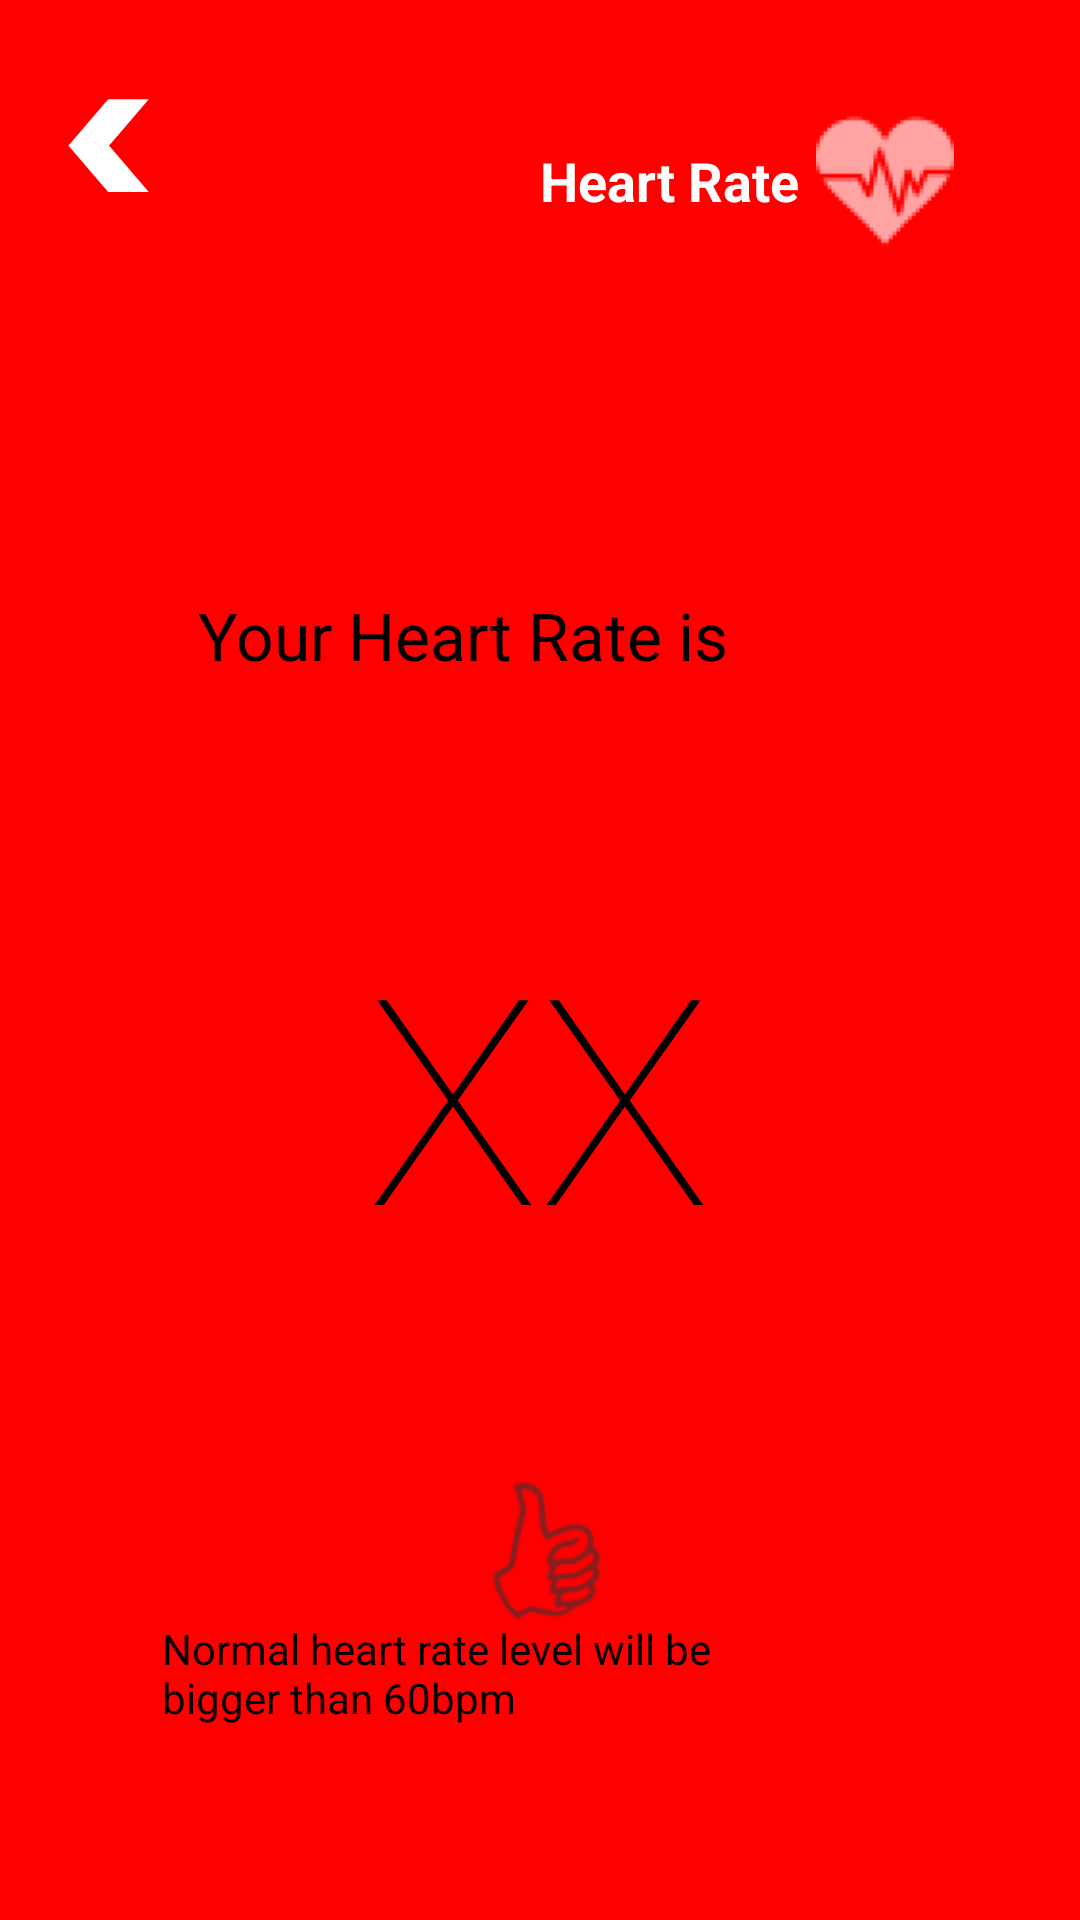

Layout XML and referenced resources for this Android screen:
<!-- AndroidManifest.xml: application theme Theme.CHS_healthyApp -->
<!-- res/layout/activity_third_heart_rate_screen.xml -->
<?xml version="1.0" encoding="utf-8"?>
<androidx.constraintlayout.widget.ConstraintLayout xmlns:android="http://schemas.android.com/apk/res/android"
    xmlns:app="http://schemas.android.com/apk/res-auto"
    xmlns:tools="http://schemas.android.com/tools"
    android:layout_width="match_parent"
    android:layout_height="match_parent"
    tools:context=".thirdHeartRateScreen"
    android:background="#ff0000">

    <View
        android:id="@+id/view"
        android:layout_width="544dp"
        android:layout_height="536dp"
        android:layout_marginTop="108dp"
        android:layout_marginEnd="16dp"
        android:background="@drawable/circle"
        app:layout_constraintEnd_toEndOf="parent"
        app:layout_constraintHorizontal_bias="0.449"
        app:layout_constraintStart_toStartOf="parent"
        app:layout_constraintTop_toTopOf="parent"
        tools:ignore="MissingConstraints" />

    <TextView
        android:id="@+id/textRestHeartBeats"
        android:layout_width="218dp"
        android:layout_height="47dp"
        android:layout_marginTop="100dp"
        android:layout_marginEnd="88dp"
        android:layout_marginBottom="24dp"
        android:text="Normal heart rate
level will be bigger than 60bpm"
        android:textColor="#000000"
        android:textSize="14sp"
        app:layout_constraintBottom_toBottomOf="@+id/view"
        app:layout_constraintEnd_toEndOf="parent"
        app:layout_constraintTop_toTopOf="parent"
        app:layout_constraintVertical_bias="0.93"
        tools:ignore="MissingConstraints" />

    <Button
        android:id="@+id/backBtn"
        android:layout_width="27dp"
        android:layout_height="31dp"
        android:background="@drawable/arrowdrawingnext"
        android:rotationY="-180"
        app:backgroundTint="@android:color/white"
        app:iconTint="#FFFFFF"
        app:layout_constraintBottom_toBottomOf="parent"
        app:layout_constraintEnd_toEndOf="parent"
        app:layout_constraintHorizontal_bias="0.068"
        app:layout_constraintStart_toStartOf="parent"
        app:layout_constraintTop_toTopOf="parent"
        app:layout_constraintVertical_bias="0.054" />
    <TextView
        android:id="@+id/textView"
        android:layout_width="182dp"
        android:layout_height="47dp"
        android:layout_marginEnd="112dp"
        android:layout_marginBottom="400dp"
        android:text="Your Heart Rate is"
        android:textColor="#000000"
        android:textSize="22sp"
        app:layout_constraintBottom_toBottomOf="@+id/view"
        app:layout_constraintEnd_toEndOf="parent"
        tools:ignore="MissingConstraints" />

    <TextView
        android:id="@+id/textView2"
        android:layout_width="92dp"
        android:layout_height="28dp"
        android:layout_marginTop="48dp"
        android:layout_marginEnd="88dp"
        android:text="Heart Rate"
        android:textColor="#FFFFFF"
        android:textSize="18sp"
        android:textStyle="bold"
        app:layout_constraintEnd_toEndOf="parent"
        app:layout_constraintTop_toTopOf="parent" />

    <ImageView
        android:id="@+id/imageView3"
        android:layout_width="46dp"
        android:layout_height="49dp"
        android:layout_marginTop="37dp"
        android:layout_marginEnd="49dp"
        android:layout_marginBottom="32dp"
        android:background="#00FFFFFF"
        app:layout_constraintBottom_toTopOf="@+id/view"
        app:layout_constraintEnd_toEndOf="parent"
        app:layout_constraintHorizontal_bias="0.0"
        app:layout_constraintStart_toEndOf="@+id/textView2"
        app:layout_constraintTop_toTopOf="parent"
        app:layout_constraintVertical_bias="0.1"
        app:srcCompat="@drawable/heart"
        tools:ignore="MissingConstraints" />

    <TextView
        android:id="@+id/resultHeartRate"
        android:layout_width="wrap_content"
        android:layout_height="wrap_content"
        android:fontFamily="sans-serif-thin"
        android:text="XX"
        android:textColor="#000000"
        android:textSize="96sp"
        app:layout_constraintBottom_toTopOf="@+id/imageView6"
        app:layout_constraintEnd_toEndOf="parent"
        app:layout_constraintHorizontal_bias="0.498"
        app:layout_constraintStart_toStartOf="parent"
        app:layout_constraintTop_toBottomOf="@+id/textView"
        app:layout_constraintVertical_bias="0.459"
        tools:ignore="MissingConstraints" />

    <ImageView
        android:id="@+id/imageView6"
        android:layout_width="54dp"
        android:layout_height="46dp"
        android:rotation="-29"
        app:layout_constraintBottom_toTopOf="@+id/textRestHeartBeats"
        app:layout_constraintEnd_toEndOf="parent"
        app:layout_constraintHorizontal_bias="0.498"
        app:layout_constraintStart_toStartOf="parent"
        app:layout_constraintTop_toTopOf="parent"
        app:layout_constraintVertical_bias="1.0"
        app:srcCompat="@drawable/thumbs_up"
        tools:ignore="MissingConstraints" />

</androidx.constraintlayout.widget.ConstraintLayout>
<!-- resources referenced by this layout -->
<resources>
  <!-- drawable arrowdrawingnext: png bitmap (drawable-hdpi, 7149 bytes) -->
  <!-- drawable heart: png bitmap (drawable-hdpi, 822 bytes) -->
  <!-- drawable thumbs_up: png bitmap (drawable-hdpi, 1154 bytes) -->
  <style name="Theme.CHS_healthyApp" parent="Theme.AppCompat.Light.DarkActionBar">
          
          <item name="colorPrimary">@color/purple_500</item>
          <item name="colorPrimaryDark">@color/purple_700</item>
          <item name="colorAccent">@color/teal_200</item>
          
      </style>
  <color name="purple_500">#FF6200EE</color>
  <color name="purple_700">#FF3700B3</color>
  <color name="teal_200">#FF03DAC5</color>
</resources>
